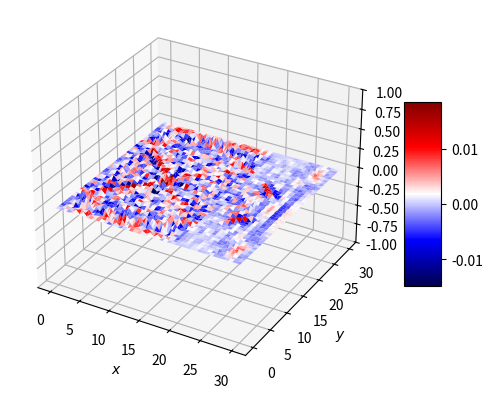

Write the Python code that produced this figure. (Note: this script raises an exception after producing the figure.)
import numpy as np 
import matplotlib.pyplot as plt
from mpl_toolkits.mplot3d import Axes3D
from matplotlib import cm
import matplotlib.animation as animation


damn = 50.0
puntos = int(damn)
a = 0.0
b = 30.0
c = 1.0
x = np.linspace(a,b,puntos)
y = np.linspace(a,b,puntos)
nu = 1.0
sigma = 0.3
dx = (b-a)/(damn-1.0)
dy = (b-a)/(damn-1.0)
alpha = 0.5
dt = np.sqrt(0.5)*dx**2
z = np.zeros((puntos,puntos))
X,Y = np.meshgrid(x,y)
n= 60.0/dt
n1=int(n)


posx = int(0.5*len(x))
posy = int(0.3333333*len(y))

#z[1:-1,1:-1]=2.0*np.exp(-((x-posx)**2/0.01+(y-posy)**2/0.01))
#z[:,:]=-0.5*np.exp(-(((x-posx)**2/2*0.01)+((y-posy)**2/2*0.01)))
z[posx,posy]=-0.5    #Perturbacion
z[0,:]=0
z[-1,:]=0
z[:,0]=0
z[:,-1]=0
#z[:posx-1,2*posy]=0 #Rendija?
#z[posx+1:,2*posy]=0 #Rendija?

#fig = plt.figure()
#ax = fig.gca(projection ='3d')
#sup = ax.plot_surface(X,Y,z,rstride=1,cstride=1,cmap ='copper')
#plt.show()
#plt.close()

z1 = np.zeros((puntos,puntos))
#z1[:,:]=2.0*np.exp(-((x-posx)**2/0.01+(y-posy)**2/0.01))
z1[posx,posy]=-0.5
#z1[1:-1,1:-1]=2
for i in range(1,puntos-1):
	for j in range(1, puntos-1):
		z1[i,j] = z[i,j]+alpha*(z[i+1,j]-2*z[i,j]+z[i-1,j])+alpha*(z[i,j+1]-2*z[i,j]+z[i,j-1])
z1[0,:]=0
z1[-1,:]=0
z1[:,0]=0
z1[:,-1]=0
	
z_past = np.copy(z)
z_actual = np.copy(z1)

z_fut = np.zeros((puntos,puntos))
z_fut[posx,posy]=-0.5
#z_fut[1:-1,1:-1]=2
t = 0
estados =[]
estados.append(z)
estados.append(z1)

#def pard():
while t<n1:
	#z_actual[posx,posy]=-0.5
	#z_actual[:,:]=2.0*np.exp(-((x-posx)**2/0.01+(y-posy)**2/0.01))
	for i in range(1,puntos-1):
		for j in range(1, puntos-1):
			z_fut[i,j] = 2*z_actual[i,j]-z_past[i,j]+alpha*(z_actual[i+1,j]-2*z_actual[i,j]+z_actual[i-1,j])+alpha*(z_actual[i,j+1]-2*z_actual[i,j]+z_actual[i,j-1])
	z_fut[0,:]=0
	z_fut[-1,:]=0
	z_fut[:,0]=0
	z_fut[:,-1]=0
	z_fut[:posx-4,2*posy]=0#Rendija
	z_fut[posx+4:,2*posy]=0 #Rendija
	
	z_past= np.copy(z_actual)
	z_actual = np.copy(z_fut)
	estados.append(z_actual)
	t+=1

t30 = int(30.0/dt)
t60 = int(60.0/dt)

fig = plt.figure()
ax = fig.add_subplot(111,projection ='3d')
sup = ax.plot_surface(X,Y,estados[t30],rstride=1,cstride=1,cmap = "seismic")
fig.colorbar(sup,shrink=0.5,aspect=5)
ax.set_zlim(-1,1)
ax.set_xlabel(r"$x$")
ax.set_ylabel(r"$y$")
ax.set_zlabel(r"$phi$")
plt.save("Onda3D_t30.png")
#plt.show()
plt.close()

plt.imshow(estados[t30],cmap = "seismic",clim =(-0.08,0.08))
plt.colorbar()
plt.save("Onda2D_t30.png")
#plt.show()
plt.close()

fig = plt.figure()
ax = fig.add_subplot(111,projection ='3d')
sup = ax.plot_surface(X,Y,estados[t60],rstride=1,cstride=1,cmap = "seismic")
fig.colorbar(sup,shrink=0.5,aspect=5)
ax.set_zlim(-1,1)
ax.set_xlabel(r"$x$")
ax.set_ylabel(r"$y$")
ax.set_zlabel(r"$phi$")
plt.save("Onda3D_t60.png")
#plt.show()
plt.close()

plt.imshow(estados[t60],cmap = "seismic",clim =(-0.08,0.08))
plt.colorbar()
plt.save("Onda2D_t60.png")
#plt.show()
plt.close()

def animar(i):
	ax.clear()
	ax.set_zlim(-1,1)
	estado = estados[i]	
	sup = ax.plot_surface(X,Y,estado,rstride=1,cstride=1,color ='r')		
	return sup,

ani = animation.FuncAnimation(fig,animar,n1,interval=5,blit=False)
#ani.save("Ondaf1.mp4",writer="ffmpeg",fps=15)
plt.show()
plt.close()

	
	

#fig = plt.figure()
#ax = fig.add_subplot(111,projection ='3d')
#sup, = ax.plot([],[],[])

#def animar(i):
#	sup.set_data(X,Y,estados[i])
#	return sup,
#ani = animation.FuncAnimation(fig,animar,tfinal,interval = 25, blit=True)
#ani.save("Ondas.gif",writer="imagemagick")
#plt.show()
#plt.close()





